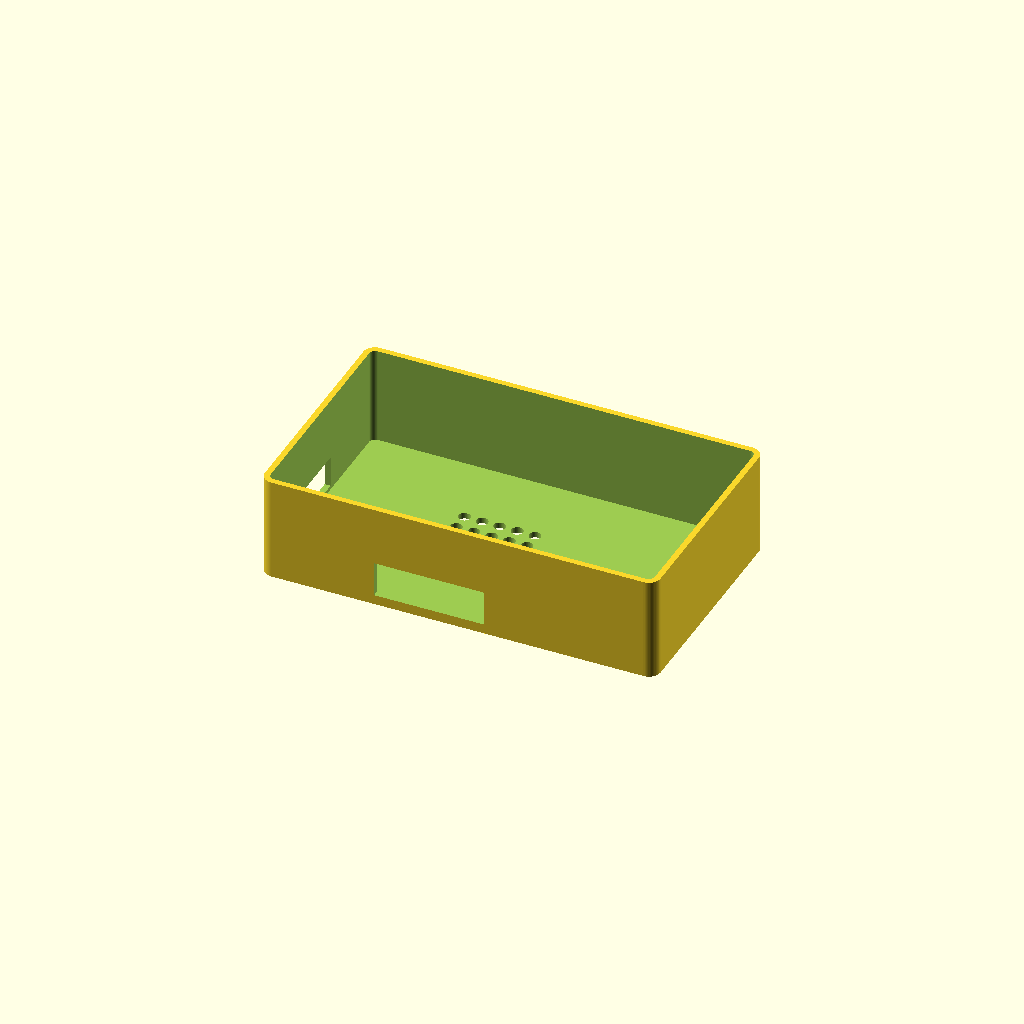
Cell 1: rendered with the file's own defaults.
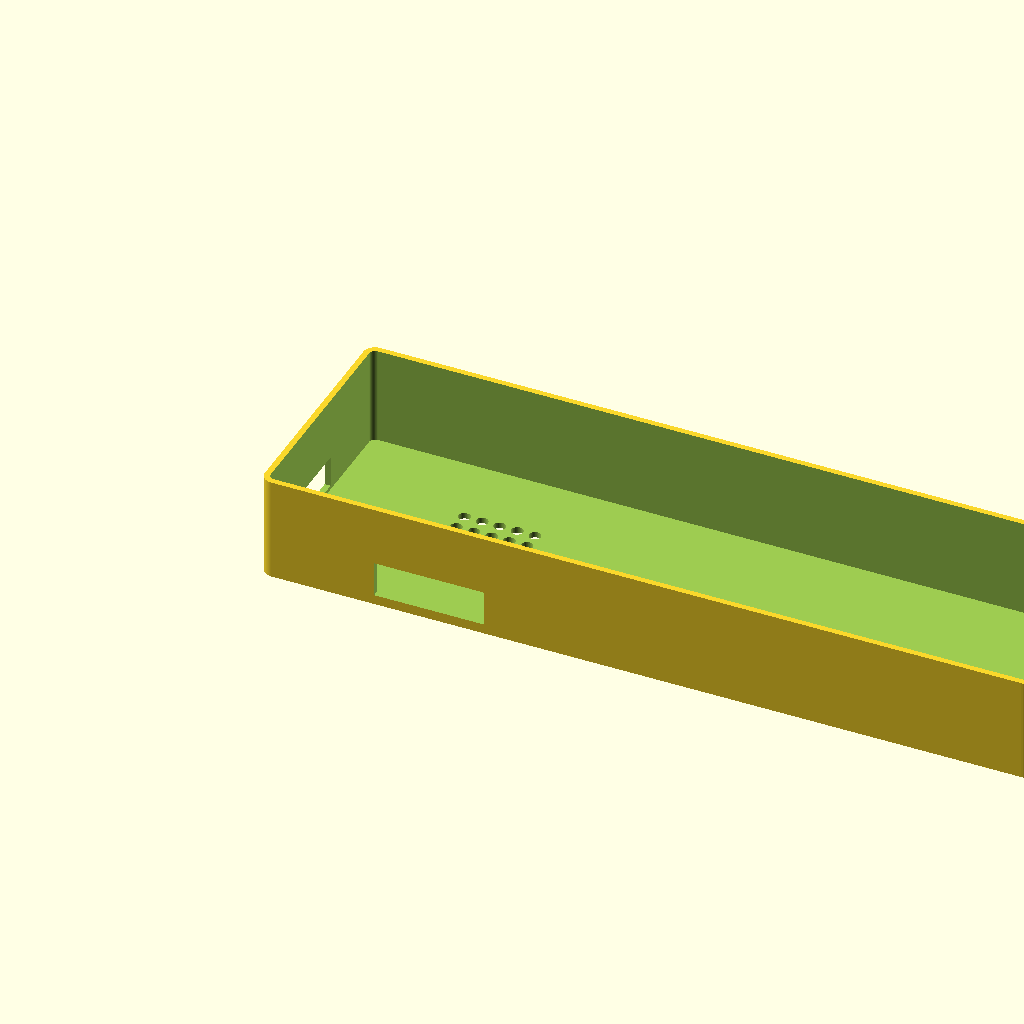
Cell 2: the same model with board_w = 385.92.
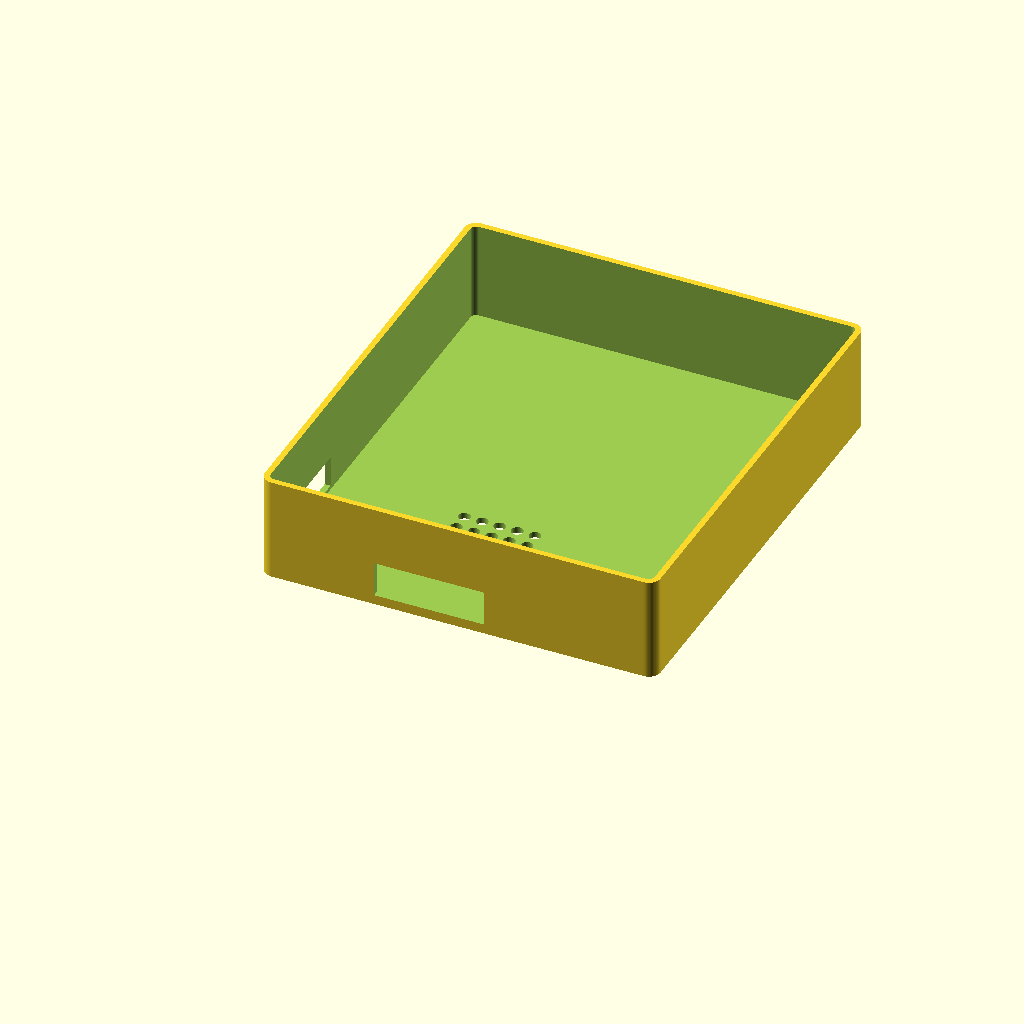
Cell 3: the same model with board_h = 221.52.
All cells are drawn from one camera (rotation 55°, 0°, 25°, orthographic, colour scheme Cornfield), so only the parameter changes between them.
OpenSCAD source file enclosure/pi_screen_dashboard_case.scad:
// ===== Pi 5 + Waveshare 7" DSI LCD (w/ Camera) — Dashboard Enclosure =====
// Footprint/screen/camera = OFFICIAL Waveshare datasheet values.
// Only depth + Pi-back-position are estimates (✱) — confirm those two.

/* ---- Display board (CONFIRMED) ---- */
board_w = 192.96;
board_h = 110.76;

/* ---- Active screen window (CONFIRMED) ---- */
view_w  = 154.88;
view_h  = 86.72;
view_x  = 19.04;   // left border
view_y  = 11.00;   // top border

/* ---- Front camera hole (CONFIRMED, short edge, centered) ---- */
cam_x   = 183.0;
cam_y   = 55.4;
cam_d   = 8;

/* ---- Pi position on back (✱ from your photos — confirm) ---- */
pi_x    = 54;      // (board_w-85)/2  ≈ centered
pi_y    = 27;      // (board_h-56)/2  ≈ centered
fan_x   = pi_x + 28;
fan_y   = pi_y + 28;

/* ---- Depth & shell ---- */
stack_depth = 50;  // ✱ glass -> back of fan (display 20 + Pi 16 + cooler 12)
clear  = 1.5;
wall   = 3;
corner = 6;
$fn    = 64;

iw = board_w + clear*2;  ih = board_h + clear*2;
ow = iw + wall*2;        oh = ih + wall*2;   // outer ≈ 201.96 × 119.76

part = "back";  // "back" | "bezel" | "stand"

module rbox(l,w,h,r){ hull() for(x=[r,l-r],y=[r,w-r]) translate([x,y,0]) cylinder(r=r,h=h); }

module back(){
  difference(){
    rbox(ow, oh, stack_depth+wall, corner);
    translate([wall,wall,wall]) rbox(iw, ih, stack_depth+1, corner-wall);
    // fan vent grid over the cooler
    for(ix=[-2:2], iy=[-2:2])
      translate([wall+clear+fan_x+ix*9, wall+clear+fan_y+iy*9, -1])
        cylinder(d=6, h=wall+2);
    // ✱ PORT WINDOWS — adjust edge/size to your routing
    translate([wall+clear+pi_x, -1, wall+2]) cube([56, wall+2, 18]); // USB/Eth long edge
    translate([-1, wall+clear+pi_y, wall+2]) cube([wall+2, 40, 16]); // power/HDMI short edge
  }
}

module bezel(){
  difference(){
    rbox(ow, oh, wall, corner);
    translate([wall+clear+view_x, wall+clear+view_y, -1])
      cube([view_w, view_h, wall+2]);                       // screen window
    translate([wall+clear+cam_x, wall+clear+cam_y, -1])
      cylinder(d=cam_d, h=wall+2);                          // camera hole
  }
  translate([wall+0.4, wall+0.4, wall-0.01])
    difference(){
      rbox(iw-0.8, ih-0.8, 4, corner-wall);
      translate([wall,wall,-1]) rbox(iw-0.8-wall*2, ih-0.8-wall*2, 6, 1);
    }
}

tilt = 18; stand_d = 90;
module stand(){ linear_extrude(ow) polygon([[0,0],[stand_d,0],[0,stand_d*tan(tilt)]]); }

if(part=="back") back();
else if(part=="bezel") bezel();
else stand();
Customizer parameters (derived from the source; name, type, default, range or options):
board_w: number, default 192.96
board_h: number, default 110.76
view_w: number, default 154.88
view_h: number, default 86.72
view_x: number, default 19.04
view_y: number, default 11
cam_x: number, default 183
cam_y: number, default 55.4
cam_d: number, default 8
pi_x: number, default 54
pi_y: number, default 27
stack_depth: number, default 50
clear: number, default 1.5
wall: number, default 3
corner: number, default 6
part: string, default "back"
